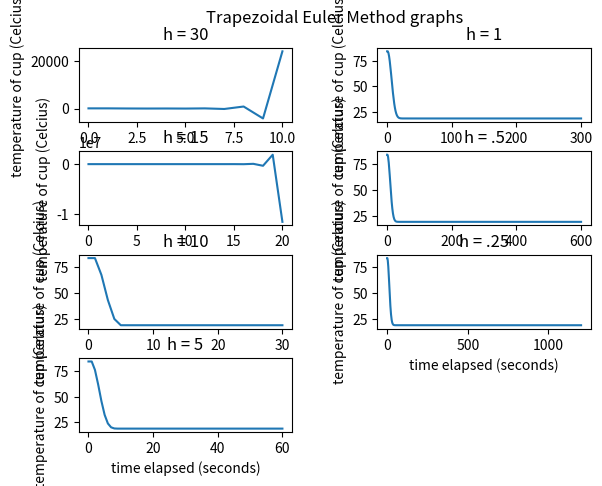

Generate this figure with matplotlib:
# [redacted]

import numpy as np
import matplotlib.pyplot as plt

T_cup_start = 84 # celcius
T_room_start = 19 # celcius
r_start = 0.025

# Forward Euler equation
def forwardEulerEquation(cupTemp, roomTemp, h):
    return cupTemp + (h * -(r_start) * (cupTemp - roomTemp))

# just Euler equation
def EulerEquation(r, T_cup, T_surround):
    return -r *(T_cup - T_surround)

# trapezoidal eq
def trapezoidalEuler(step, thresh):
    cup_values = []
    threshold = thresh
    h_values = np.arange(0, 301, step)
    
    y_n = forwardEulerEquation(T_cup_start, T_room_start, 0) # should be 82.375
    
    for h in (h_values):
        k_curr = EulerEquation(r_start, y_n, T_room_start)
        
        k = 1
        while (True):
            k_next = EulerEquation(r_start, y_n, T_room_start) # get next y_k+1 item
            
            if (k_next - k_curr < threshold): # compare successive values
                cup_values.append(y_n)
                y_next = y_n + (h/2)*(k_curr+k_next) # make next y_n using trapezoidal eq
                y_n = y_next
                break
            else:
                y_n = forwardEulerEquation(y_n, T_room_start, h)
                k+=1 # inc k
    
    print(cup_values, "\nh = ", step, "\n")
    return cup_values  

   
def main():
    fig,ax = plt.subplots(4, 2)
    fig.delaxes(ax[3, 1])
    
    fig.suptitle("Trapezoidal Euler Method graphs")
    
    step = .2
    
    ax[0, 0].set_ylabel("temperature of cup (Celcius)")
    ax[0, 0].set_xlabel("time elapsed (seconds)")
    ax[0, 0].set_title("h = 30")
    ax[0, 0].plot(trapezoidalEuler(30, step))
    
    ax[1, 0].set_ylabel("temperature of cup (Celcius)")
    ax[1, 0].set_xlabel("time elapsed (seconds)")
    ax[1, 0].set_title("h = 15")
    ax[1, 0].plot(trapezoidalEuler(15, step))
    
    ax[2, 0].set_ylabel("temperature of cup (Celcius)")
    ax[2, 0].set_xlabel("time elapsed (seconds)")
    ax[2, 0].set_title("h = 10")
    ax[2, 0].plot(trapezoidalEuler(10, step))
    
    ax[3, 0].set_ylabel("temperature of cup (Celcius)")
    ax[3, 0].set_xlabel("time elapsed (seconds)")
    ax[3, 0].set_title("h = 5")
    ax[3, 0].plot(trapezoidalEuler(5, step))
    
    ax[0, 1].set_ylabel("temperature of cup (Celcius)")
    ax[0, 1].set_xlabel("time elapsed (seconds)")
    ax[0, 1].set_title("h = 1")
    ax[0, 1].plot(trapezoidalEuler(1, step))
    
    ax[1, 1].set_ylabel("temperature of cup (Celcius)")
    ax[1, 1].set_xlabel("time elapsed (seconds)")
    ax[1, 1].set_title("h = .5")
    ax[1, 1].plot(trapezoidalEuler(.5, step))
    
    ax[2, 1].set_ylabel("temperature of cup (Celcius)")
    ax[2, 1].set_xlabel("time elapsed (seconds)")
    ax[2, 1].set_title("h = .25")
    ax[2, 1].plot(trapezoidalEuler(.25, step))
    
    # set the spacing between subplots
    plt.subplots_adjust(left=0.1,
                        bottom=0.1, 
                        right=0.9, 
                        top=0.9, 
                        wspace=0.4, 
                        hspace=0.4)
    plt.show()
main()